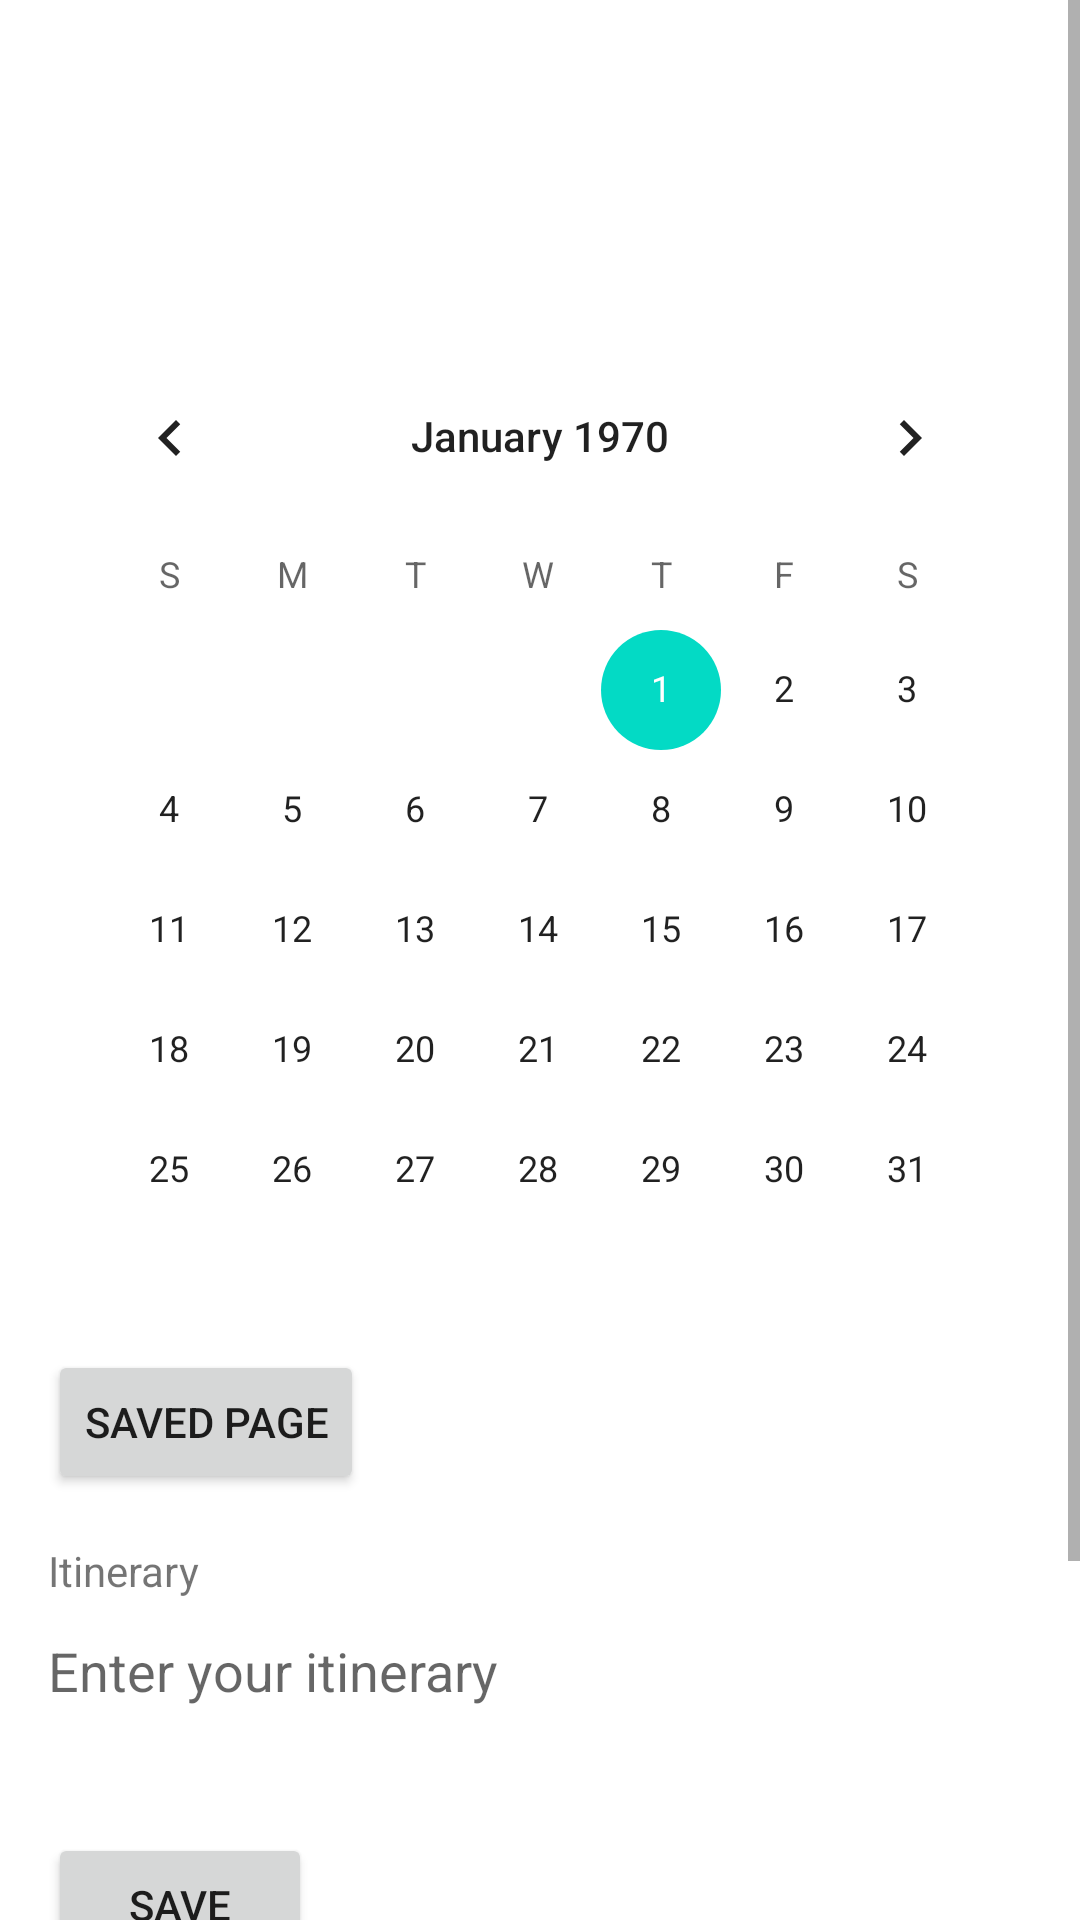

Here is an Android app screen rendered from its layout file. Give the layout XML and the strings, colors and styles it references.
<!-- AndroidManifest.xml: application theme Theme.Prevailist -->
<!-- res/layout/fragment_profile.xml -->
<ScrollView xmlns:android="http://schemas.android.com/apk/res/android"
    xmlns:tools="http://schemas.android.com/tools"
    android:layout_width="match_parent"
    android:layout_height="match_parent"
    android:background="@drawable/laprofil">

    <RelativeLayout
        android:layout_width="match_parent"
        android:layout_height="wrap_content"
        android:padding="16dp">

        <ImageView
            android:id="@+id/profile_picture"
            android:layout_width="80dp"
            android:layout_height="80dp"
            android:src="@drawable/pozadeprofil"
            android:layout_alignParentEnd="true"
            android:layout_marginBottom="16dp"/>

        <CalendarView
            android:id="@+id/calendarView"
            android:layout_width="match_parent"
            android:layout_height="wrap_content"
            android:layout_below="@id/profile_picture"
           android:background="@color/white"/>

        <Button
            android:id="@+id/saved_page_button"
            android:layout_width="wrap_content"
            android:layout_height="wrap_content"
            android:text="Saved Page"
            android:layout_below="@id/calendarView"
            android:layout_marginBottom="16dp"/>

        <TextView
            android:layout_width="wrap_content"
            android:layout_height="wrap_content"
            android:id="@+id/itineraryTextView"
            android:layout_below="@+id/saved_page_button"
            android:text="Itinerary"
            />

        <EditText
            android:id="@+id/itineraryEditText"
            android:layout_width="match_parent"
            android:layout_height="wrap_content"
            android:layout_below="@+id/itineraryTextView"
            android:layout_marginBottom="30dp"
            android:hint="Enter your itinerary"
            android:minHeight="48dp"
            android:background="@color/white"/>

        <Button
            android:id="@+id/saveItineraryButton"
            android:layout_width="wrap_content"
            android:layout_height="wrap_content"
            android:text="Save"
            android:layout_below="@+id/itineraryEditText" />

        <Button
            android:id="@+id/viewItineraryButton"
            android:layout_width="wrap_content"
            android:layout_height="wrap_content"
            android:text="View Itinerary"
            android:layout_below="@+id/saveItineraryButton" />

        <Button
            android:id="@+id/frineds"
            android:layout_width="wrap_content"
            android:layout_height="wrap_content"
            android:text="Frineds"
            android:layout_below="@+id/viewItineraryButton" />

        <androidx.recyclerview.widget.RecyclerView
            android:id="@+id/itineraryRecyclerView"
            android:layout_width="match_parent"
            android:layout_height="wrap_content"
            android:layout_below="@+id/frineds"
            android:layout_marginTop="16dp"
            android:background="@color/white"/>

    </RelativeLayout>
</ScrollView>
<!-- resources referenced by this layout -->
<resources>
  <color name="white">#FFFFFFFF</color>
  <style name="Theme.Prevailist" parent="Theme.MaterialComponents.DayNight.DarkActionBar">
          
          <item name="colorPrimary">@color/purple_500</item>
          <item name="colorPrimaryVariant">@color/purple_700</item>
          <item name="colorOnPrimary">@color/white</item>
          
          <item name="colorSecondary">@color/teal_200</item>
          <item name="colorSecondaryVariant">@color/teal_700</item>
          <item name="colorOnSecondary">@color/black</item>
          
          <item name="android:statusBarColor">?attr/colorPrimaryVariant</item>
          
      </style>
  <color name="purple_500">#FF6200EE</color>
  <color name="purple_700">#FF3700B3</color>
  <color name="teal_200">#FF03DAC5</color>
  <color name="teal_700">#FF018786</color>
  <color name="black">#FF000000</color>
</resources>
